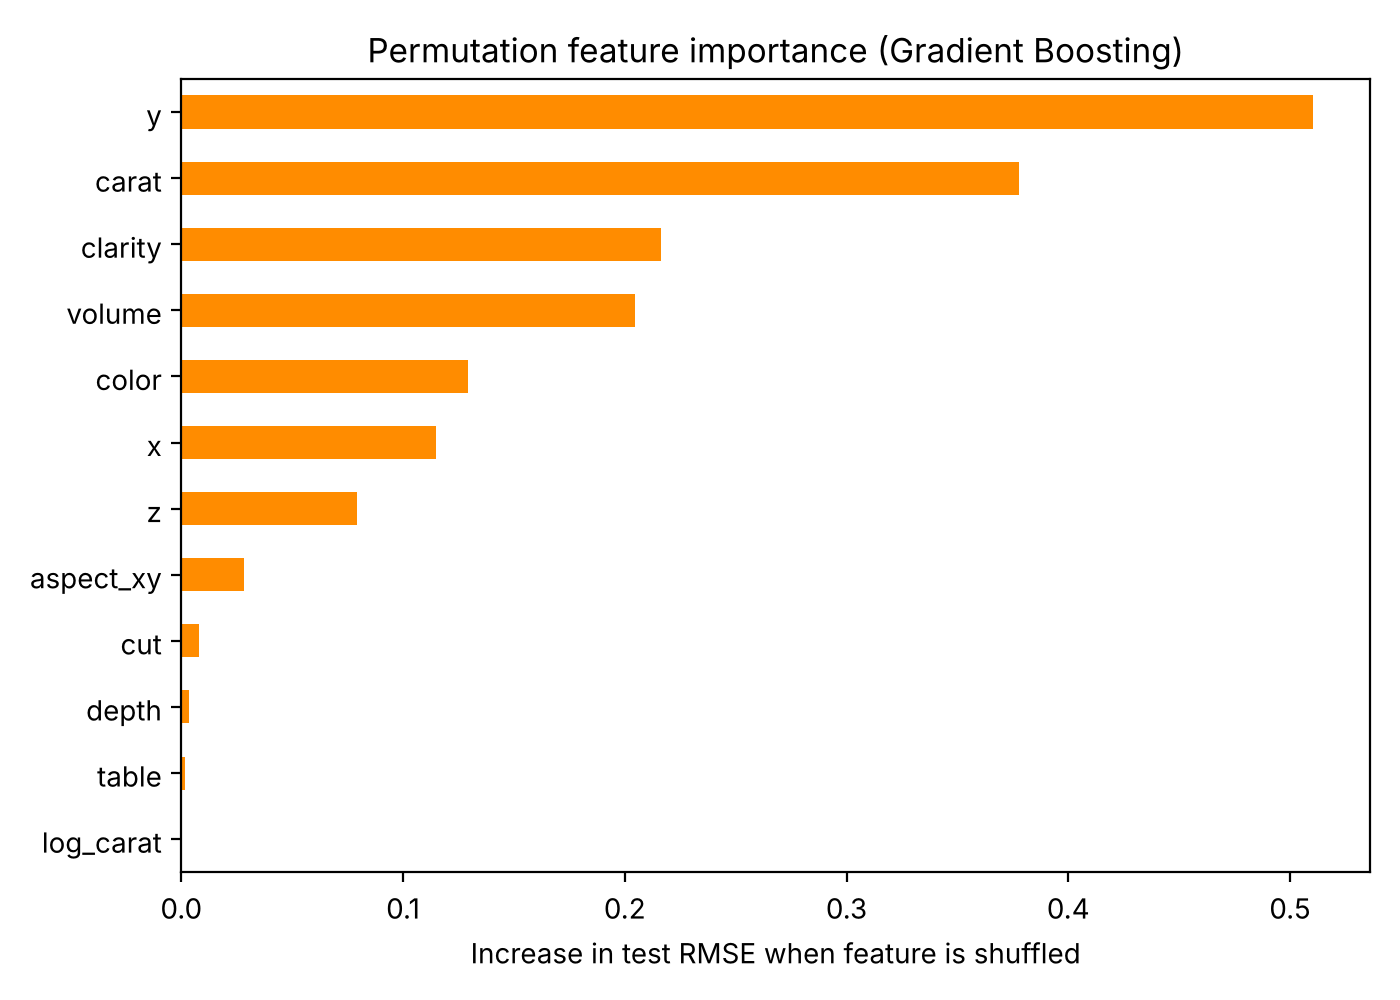

The file beside this chart, header and first rows:
feature, importance
y, 0.5105
carat, 0.3778
clarity, 0.2164
volume, 0.2047
color, 0.1295
x, 0.1149
z, 0.07921
aspect_xy, 0.02809
cut, 0.007925
depth, 0.003568
table, 0.001614
log_carat, 0.0
